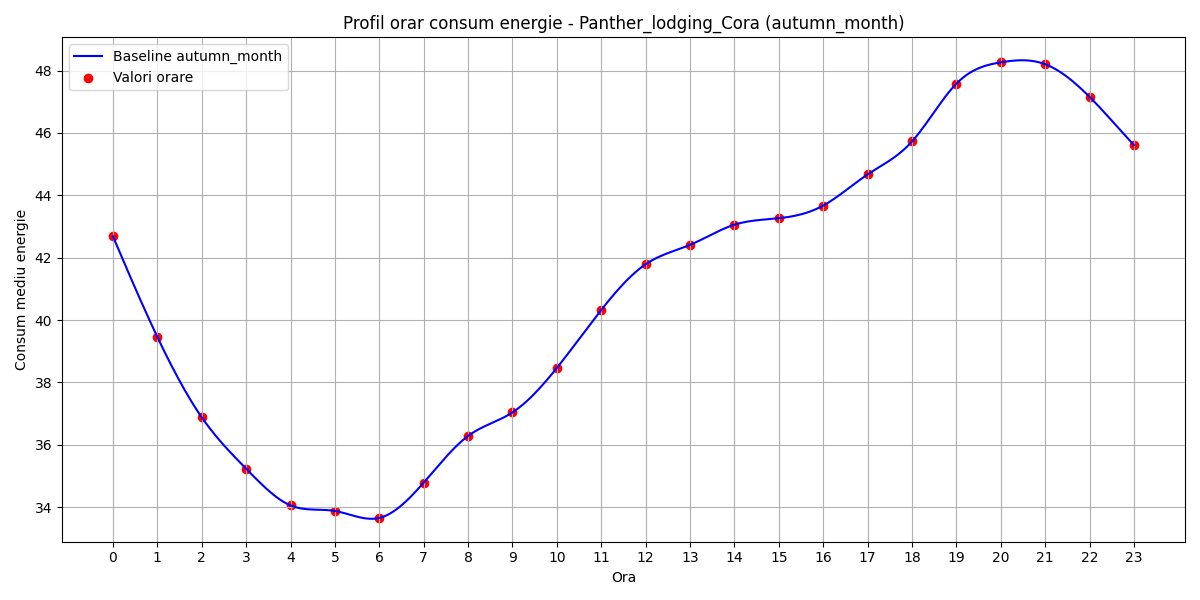

Values plotted in this chart, from the file beside it:
hour, B(t)
0, 42.69
1, 39.46
2, 36.88
3, 35.24
4, 34.06
5, 33.88
6, 33.66
7, 34.79
8, 36.29
9, 37.04
10, 38.47
11, 40.33
12, 41.79
13, 42.41
14, 43.06
15, 43.27
16, 43.67
17, 44.67
18, 45.73
19, 47.58
20, 48.27
21, 48.2
22, 47.16
23, 45.61
